Run: headless pygame with SDL's dummy video driver; simulated clock (each Clock.tick advances the game by its frame time, no real sleeping); random seed 0; keys injected as events and as key.get_pressed() state; no mouse input.
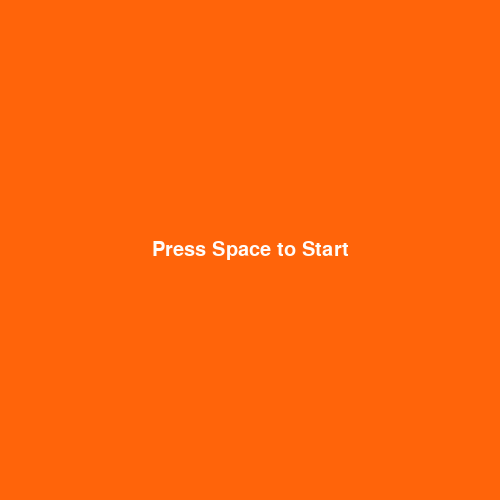
Frame 1 of 4 · flips 1–60 · no input
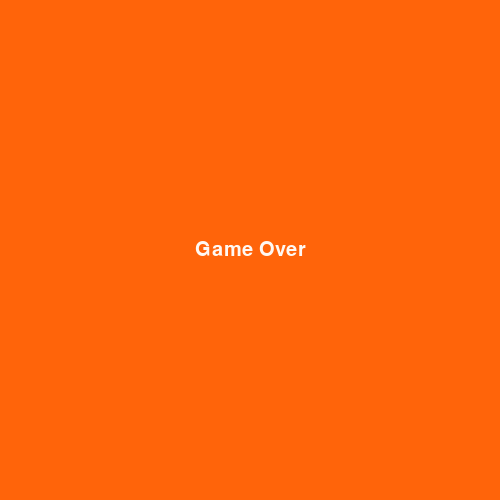
Frame 2 of 4 · flips 61–180 · tapped SPACE, RETURN · held RIGHT (→), D
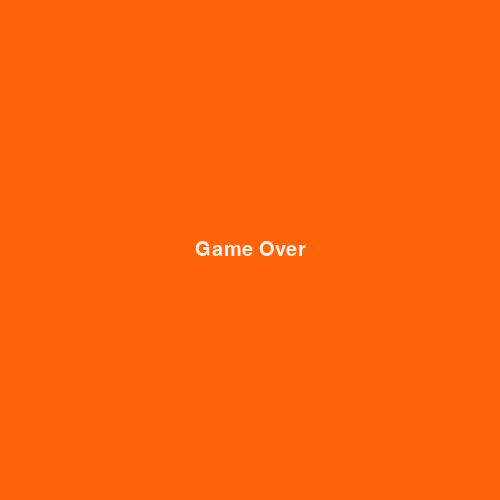
Frame 3 of 4 · flips 181–300 · held DOWN (↓), S
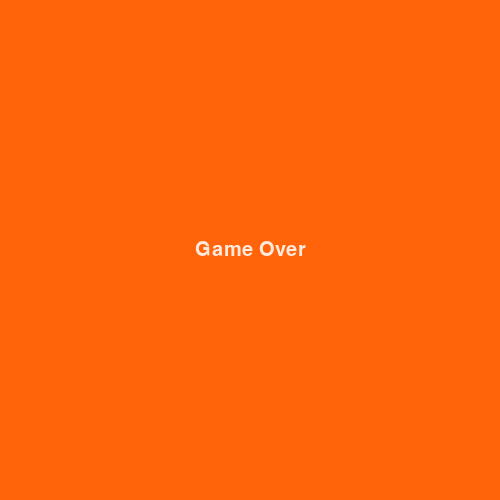
Frame 4 of 4 · flips 301–420 · held LEFT (←), A, UP (↑), W

The pygame program that drew these frames:

import pygame as pg 

pg.init()

HEIGHT=500
WIDTH=500
screen=pg.display.set_mode((WIDTH, HEIGHT))

font=pg.font.SysFont("arialBlack", 30)
text_col=(255,255,255)

text=["Press Space to Start", "Game Over"] #holds the text for start and end screen

class StartEndScreen:
    def __init__(self, screen, text, font, text_col): #initialize the start screen like text , font, color etc
        self.screen=screen 
        self.text=text
        self.font=font
        self.text_col=text_col
        self.text=font.render(self.text, True, text_col)
        self.text_rect = self.text.get_rect(center=(WIDTH // 2, HEIGHT // 2))
        self.alpha=255
        self.fade_out=True
        self.fade_speed=0.1
        
    def fade(self): #fades our text

        if self.fade_out: 
            self.alpha-=self.fade_speed
            if self.alpha<=0:
                self.alpha=0
                self.fade_out=False
            
        if not self.fade_out:
            self.alpha+=self.fade_speed
            if self.alpha>=255:
                self.alpha=255
                self.fade_out=True
        
        self.text.set_alpha(self.alpha)
        screen.blit(self.text, self.text_rect)


start_end_screen=StartEndScreen(screen, text[0], font, text_col) #initialize the start screen
start_end_screen_1=None #initialize the object for end screen
endCondition=False #initialize the end condition
startPage=True #initialize the start page
run=True

while run:
    screen.fill((255,100,10))
    if startPage:
        start_end_screen.fade()

    if endCondition: #checking end condition and dsiplaying end screen
        if start_end_screen_1 is None:
            start_end_screen_1=StartEndScreen(screen, text[1], font, text_col)
        start_end_screen_1.fade()

    for event in pg.event.get():
        if event.type == pg.KEYDOWN: #checking if 'Space' key is pressed to proceed to the game
            if event.key==pg.K_SPACE:
                startPage=False #start page is false as key is pressed
                endCondition=True
        if event.type == pg.QUIT:
            run = False

    pg.display.update()
    show_text=False
pg.quit()
